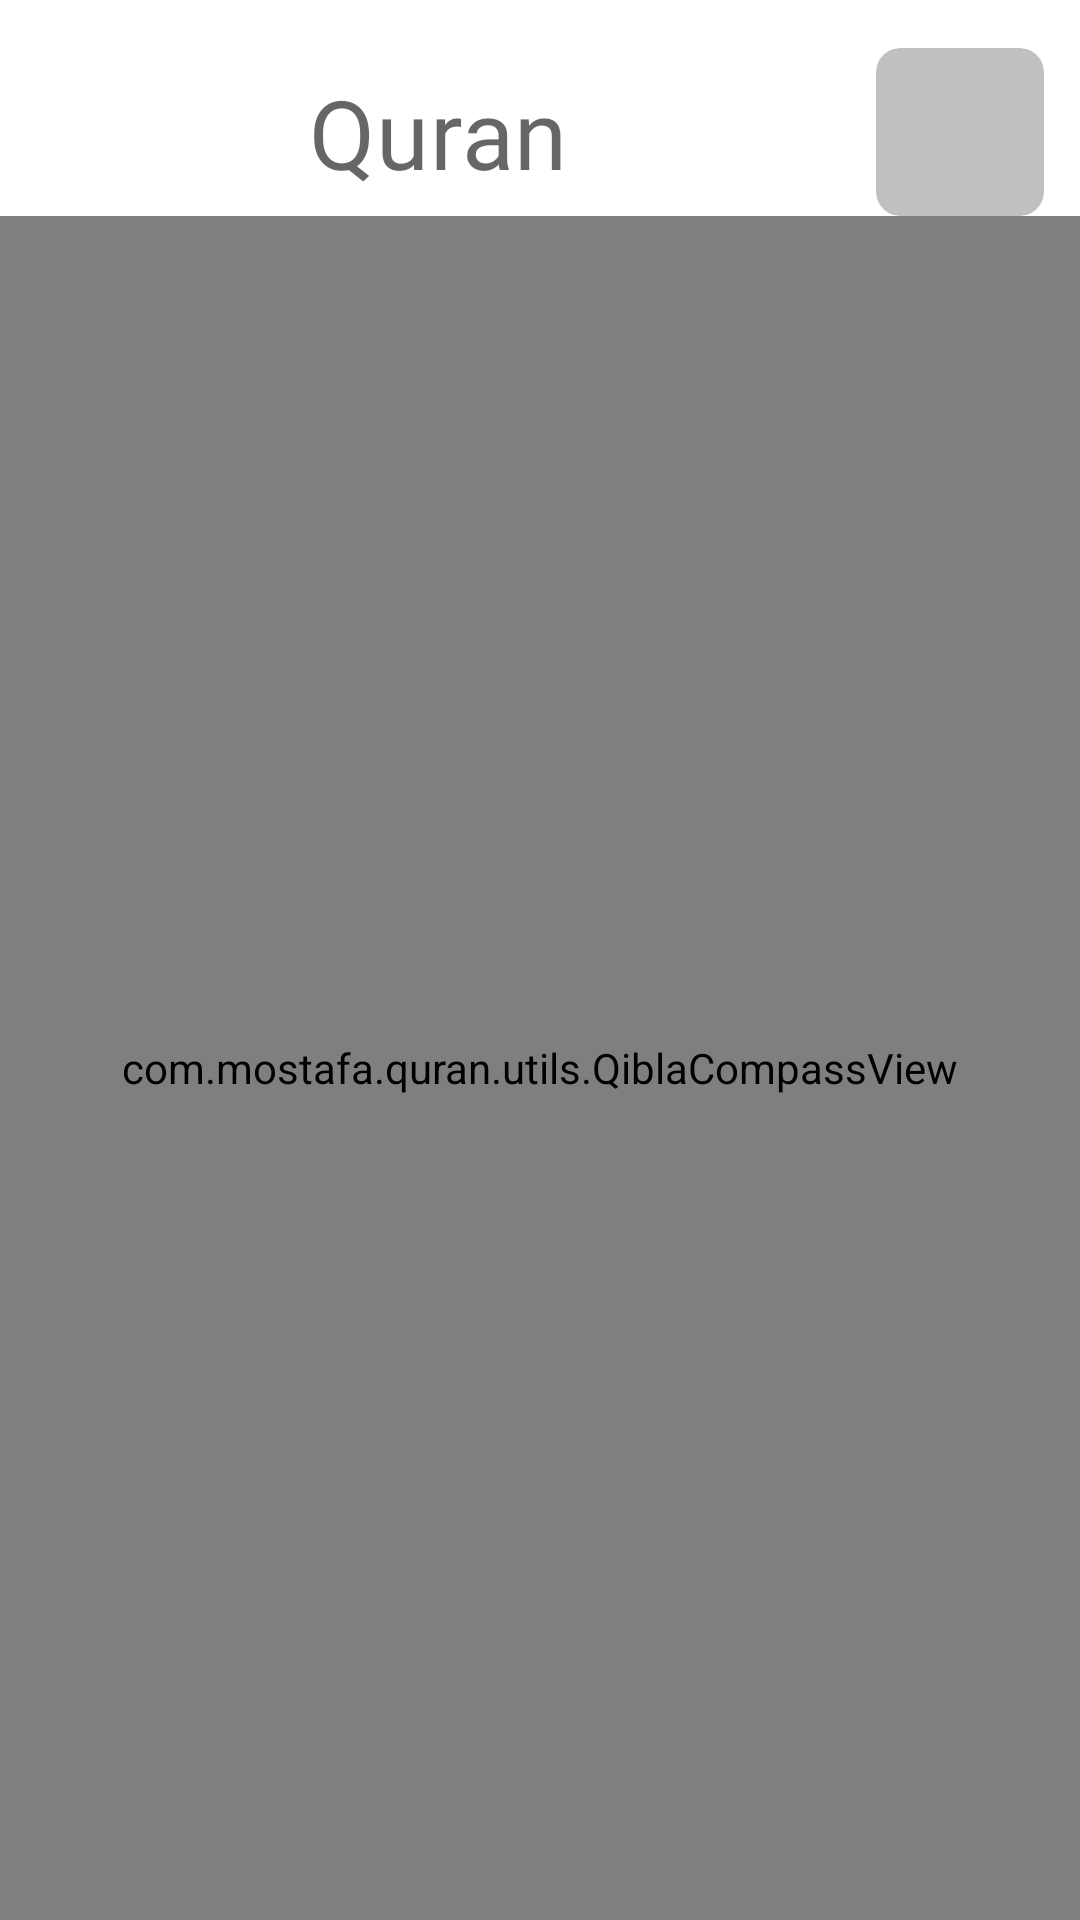

Produce the Android XML layout that renders to this screen, including the resource entries it uses.
<!-- AndroidManifest.xml: application theme Theme.MyApplication -->
<!-- res/layout/fragment_compass.xml -->
<?xml version="1.0" encoding="utf-8"?>
<layout xmlns:android="http://schemas.android.com/apk/res/android"
    xmlns:app="http://schemas.android.com/apk/res-auto">

    <data>

    </data>

    <RelativeLayout
        android:layout_width="match_parent"
        android:layout_height="match_parent"
        android:orientation="vertical">

        <include
            android:id="@+id/app_bar"
            layout="@layout/back_appbar_layout"
            android:layout_width="match_parent"
            android:layout_height="wrap_content"
            android:layout_alignParentStart="true"
            android:layout_alignParentTop="true"
            android:layout_alignParentEnd="true" />


        <com.mostafa.quran.utils.QiblaCompassView
            android:id="@+id/qiblaCompassView"
            android:layout_width="match_parent"
            android:layout_height="match_parent"
            android:layout_below="@id/app_bar"
            android:layout_centerInParent="true"
            android:layout_gravity="center"
            app:currentLatitude="59.428299"
            app:currentLongitude="10.667990"
            app:dialDrawable="@drawable/ic_compass_direction"
            app:hideStatusText="false"
            app:needleDrawable="@drawable/ic_qibla_needle" />


    </RelativeLayout>
</layout>
<!-- res/layout/back_appbar_layout.xml (included above) -->
<?xml version="1.0" encoding="utf-8"?>
<androidx.constraintlayout.widget.ConstraintLayout xmlns:android="http://schemas.android.com/apk/res/android"
    xmlns:app="http://schemas.android.com/apk/res-auto"
    xmlns:tools="http://schemas.android.com/tools"
    android:layout_width="match_parent"
    android:layout_height="wrap_content"
    android:layoutDirection="rtl">


    <androidx.appcompat.widget.AppCompatTextView
        android:id="@+id/page_title_tv"
        style="@style/TextAppearance.MdcTypographyStyles.Headline4"
        android:layout_width="0dp"
        android:layout_height="wrap_content"
        android:ellipsize="end"
        android:gravity="center"
        android:maxLines="1"
        app:layout_constraintBottom_toBottomOf="@id/btnBack"
        app:layout_constraintEnd_toEndOf="parent"
        app:layout_constraintStart_toEndOf="@id/btnBack"
        app:layout_constraintStart_toStartOf="parent"
        app:layout_constraintTop_toTopOf="@+id/btnBack"
        tools:text="Quran" />

    <com.google.android.material.card.MaterialCardView
        android:id="@+id/btnBack"
        style="?attr/materialCardViewFilledStyle"
        android:layout_width="?attr/actionBarSize"
        android:layout_height="0dp"
        android:layout_marginVertical="16dp"
        android:layout_marginStart="12dp"
        android:clickable="true"
        android:focusable="true"
        android:padding="8dp"
        app:cardBackgroundColor="@color/grey"
        app:cardCornerRadius="8dp"
        app:cardElevation="0dp"
        app:layout_constraintDimensionRatio="1:1"
        app:layout_constraintStart_toStartOf="parent"
        app:layout_constraintTop_toTopOf="parent">

        <androidx.appcompat.widget.AppCompatImageView
            android:layout_width="match_parent"
            android:layout_height="wrap_content"
            android:layout_gravity="center"
            app:srcCompat="@drawable/baseline_arrow_forward_24" />
    </com.google.android.material.card.MaterialCardView>


</androidx.constraintlayout.widget.ConstraintLayout>
<!-- resources referenced by this layout -->
<resources>
  <color name="grey">#C0C0C0</color>
  <style name="TextAppearance.MdcTypographyStyles.Headline4" parent="TextAppearance.MaterialComponents.Headline4">
          <item name="fontFamily">@font/scheherazade_bold</item>
          <item name="android:fontFamily">@font/scheherazade_bold</item>
          <item name="android:textSize">32sp</item>
      </style>
  <style name="Theme.MyApplication" parent="Theme.MaterialComponents.DayNight.NoActionBar">
          
          <item name="colorPrimary">@color/colorPrimary</item>
          <item name="colorPrimaryVariant">@color/colorAccent</item>
          <item name="colorOnPrimary">@color/white</item>
          
          <item name="colorSecondary">@color/colorPrimaryDark</item>
          <item name="colorSecondaryVariant">@color/colorAccent</item>
          <item name="colorOnSecondary">@color/black</item>
          
  
          <item name="android:windowDisablePreview">true</item>
          <item name="android:statusBarColor">#007063</item>
          
      </style>
  <color name="colorPrimary">#007063</color>
  <color name="colorAccent">#38927C</color>
  <color name="white">#FFFFFFFF</color>
  <color name="colorPrimaryDark">#007063</color>
  <color name="black">#FF000000</color>
</resources>
